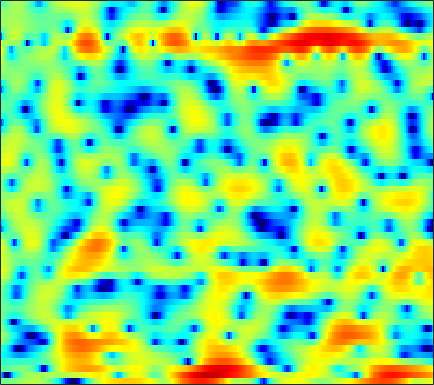

The file beside this chart, header and first rows:
-0.60141, -0.65909, -0.66754, -0.58516, -0.45766, -0.238, 0.03267, 0.27364, 0.58902, 0.93868, 1.2601, 1.468, 1.7125, 1.8917, 1.9937, 2.0677, 2.0593, 1.9897, 1.7924, 1.4805, 1.0327, 0.60278, -0.10553, -1.0212
-8.155, -11.43, -19.87, -22.82, -14.04, -8.724, -5.554, -3.887, -2.204, -0.9572, -0.05757, 0.446, 0.9211, 1.238, 1.363, 1.427, 1.421, 1.384, 1.334, 1.293, 1.295, 1.314, 1.36, 1.429
-1.319, -1.448, -1.531, -1.484, -1.37, -1.105, -0.779, -0.5248, -0.2359, -0.03968, 0.03203, -0.02178, -0.2829, -0.7778, -1.344, -2.448, -4.077, -5.786, -9.143, -14.92, -17.1, -11.47, -6.369, -3.027
-3.22, -3.202, -3.202, -3.217, -3.231, -3.249, -3.242, -3.247, -3.22, -3.185, -3.126, -3.069, -3.01, -2.926, -2.875, -2.824, -2.757, -2.676, -2.5, -2.211, -1.746, -1.273, -0.4912, 0.4097
-4.636, -4.871, -5.36, -5.997, -6.566, -7.375, -8.174, -8.684, -9.131, -9.168, -8.812, -8.326, -7.55, -6.704, -6.066, -5.264, -4.436, -3.822, -3.009, -2.162, -1.282, -0.5715, 0.3837, 1.36
-2.989, -3.635, -4.819, -6.396, -7.886, -10.45, -14.11, -18.18, -27.25, -22.59, -16.64, -14.11, -11.85, -10.37, -9.502, -8.562, -7.758, -7.149, -6.263, -5.188, -3.943, -2.902, -1.388, 0.156
0.5103, -0.177, -1.278, -2.543, -3.59, -5.088, -6.579, -7.622, -8.822, -9.741, -10.44, -10.86, -11.25, -11.75, -12.07, -12.52, -13.16, -13.96, -15.83, -18.26, -16.57, -12.45, -7.554, -3.739
1.845, 1.119, 0.06087, -1.109, -2.022, -3.284, -4.578, -5.604, -7.081, -8.796, -10.83, -12.82, -16.56, -22.84, -28.87, -21.56, -16.55, -14.37, -12.51, -11.04, -9.329, -7.652, -5.071, -2.48
0.7072, -0.2865, -1.744, -3.32, -4.469, -5.842, -6.847, -7.319, -7.693, -7.898, -8.168, -8.432, -8.742, -8.862, -8.711, -7.975, -6.861, -5.901, -4.609, -3.307, -2.04, -1.097, 0.1073, 1.266
-0.4849, -1.769, -4.002, -7.119, -10.51, -18.54, -23.92, -15.26, -10.24, -7.4, -5.537, -4.504, -3.429, -2.561, -1.949, -1.167, -0.4609, 0.06415, 0.7185, 1.34, 1.881, 2.245, 2.626, 2.913
-0.245, -0.8605, -1.807, -2.804, -3.486, -4.129, -4.339, -4.169, -3.59, -2.788, -1.936, -1.308, -0.5024, 0.234, 0.7362, 1.323, 1.819, 2.133, 2.474, 2.715, 2.823, 2.811, 2.64, 2.277
-0.5176, -0.7411, -1.084, -1.422, -1.648, -1.866, -1.944, -1.893, -1.672, -1.319, -0.8571, -0.4518, 0.1049, 0.6666, 1.068, 1.543, 1.946, 2.199, 2.423, 2.515, 2.453, 2.299, 1.936, 1.362
-0.8575, -1.152, -1.645, -2.224, -2.662, -3.178, -3.502, -3.573, -3.378, -2.873, -2.162, -1.552, -0.7153, 0.09615, 0.6574, 1.315, 1.868, 2.191, 2.499, 2.655, 2.672, 2.575, 2.304, 1.854
-0.8338, -1.447, -2.564, -4.061, -5.478, -7.842, -10.56, -12.01, -11.15, -8.444, -5.8, -4.144, -2.329, -0.8692, 0.02643, 1.028, 1.815, 2.274, 2.737, 3.043, 3.202, 3.215, 3.101, 2.848
-0.3197, -0.9498, -2.103, -3.635, -5.084, -7.38, -9.849, -11.05, -10.56, -8.467, -6.207, -4.726, -3.011, -1.58, -0.6582, 0.354, 1.161, 1.64, 2.15, 2.511, 2.738, 2.845, 2.9, 2.858
1.016, 0.6584, -0.05264, -1.008, -1.849, -3.034, -4.142, -4.853, -5.468, -5.553, -5.107, -4.473, -3.406, -2.292, -1.523, -0.6494, -0.01976, 0.3253, 0.6064, 0.7375, 0.8108, 0.8876, 1.08, 1.383
3.196, 2.987, 2.405, 1.478, 0.5597, -1.013, -3.112, -5.129, -8.655, -12.73, -12.12, -9.074, -5.704, -3.413, -2.22, -1.228, -0.7849, -0.812, -1.362, -2.446, -3.952, -5.022, -5.244, -3.584
3.729, 3.553, 3.07, 2.31, 1.54, 0.2434, -1.379, -2.786, -4.793, -6.272, -6.291, -5.432, -3.912, -2.595, -1.904, -1.382, -1.347, -1.683, -2.635, -4.277, -6.757, -9.032, -10.12, -7.083
3.02, 2.821, 2.416, 1.864, 1.387, 0.6933, -0.007426, -0.4959, -1.018, -1.361, -1.486, -1.443, -1.286, -1.107, -1.014, -1.008, -1.206, -1.477, -1.954, -2.542, -3.084, -3.338, -3.383, -3.003
3.241, 2.855, 2.241, 1.561, 1.051, 0.4514, 0.009374, -0.1893, -0.2601, -0.1694, 0.02402, 0.2037, 0.4067, 0.5342, 0.5421, 0.4146, 0.1289, -0.1839, -0.7543, -1.453, -2.187, -2.72, -3.316, -3.655
4.129, 3.369, 2.131, 0.642, -0.6125, -2.249, -3.228, -3.123, -2.059, -0.6075, 0.7205, 1.515, 2.296, 2.76, 2.898, 2.824, 2.447, 1.956, 0.9954, -0.3109, -2.057, -3.694, -6.331, -9.176
3.393, 2.52, 1.058, -0.9567, -3.087, -7.361, -13.66, -11.34, -5.185, -1.425, 1.011, 2.271, 3.428, 4.094, 4.331, 4.307, 3.91, 3.354, 2.294, 0.7878, -1.25, -3.179, -6.387, -10.16
-0.9592, -1.127, -1.25, -1.405, -1.538, -1.678, -1.51, -1.087, -0.1838, 0.9179, 1.973, 2.643, 3.317, 3.721, 3.839, 3.751, 3.39, 2.944, 2.115, 1.017, -0.3073, -1.439, -3.06, -4.716
-10.67, -7.545, -4.651, -2.714, -1.646, -0.5469, 0.3289, 0.9004, 1.583, 2.182, 2.669, 2.957, 3.212, 3.312, 3.273, 3.083, 2.734, 2.374, 1.748, 0.9948, 0.1056, -0.6418, -1.737, -2.954
-6.688, -5.345, -3.454, -1.816, -0.7954, 0.3121, 1.17, 1.669, 2.184, 2.531, 2.721, 2.77, 2.712, 2.534, 2.337, 1.999, 1.609, 1.286, 0.835, 0.354, -0.1671, -0.5953, -1.237, -1.955
-1.654, -1.142, -0.3536, 0.4549, 1.013, 1.664, 2.175, 2.45, 2.662, 2.684, 2.525, 2.278, 1.79, 1.155, 0.61, -0.1351, -0.7889, -1.146, -1.397, -1.455, -1.411, -1.381, -1.417, -1.575
-0.07608, 0.5827, 1.353, 2.001, 2.407, 2.833, 3.114, 3.224, 3.201, 2.969, 2.483, 1.926, 0.8796, -0.5868, -2.019, -4.371, -6.913, -8.049, -7.357, -5.404, -3.667, -2.701, -1.827, -1.366
0.2785, 0.9802, 1.681, 2.193, 2.498, 2.804, 3.009, 3.09, 3.083, 2.902, 2.475, 1.959, 0.9303, -0.6034, -2.171, -5.003, -8.678, -10.66, -8.91, -5.755, -3.495, -2.354, -1.397, -0.9466
0.4012, 0.5316, 0.5572, 0.5116, 0.4875, 0.5672, 0.8339, 1.112, 1.522, 1.855, 2.034, 2.025, 1.799, 1.353, 0.9087, 0.248, -0.3268, -0.585, -0.6448, -0.4173, -0.1374, 0.008979, 0.009464, -0.2677
-0.04525, -0.8045, -2.179, -3.961, -5.361, -6.296, -5.234, -3.699, -1.704, -0.1278, 1.022, 1.636, 2.196, 2.517, 2.629, 2.663, 2.622, 2.556, 2.439, 2.279, 2.037, 1.781, 1.283, 0.5598
-0.4195, -1.469, -3.454, -6.432, -9.574, -13.13, -9.737, -6.551, -3.466, -1.362, 0.1016, 0.9177, 1.731, 2.297, 2.6, 2.878, 3.024, 3.052, 2.985, 2.771, 2.429, 2.072, 1.474, 0.7208
0.4335, 0.06066, -0.6014, -1.346, -1.834, -2.191, -2.121, -1.817, -1.265, -0.6671, -0.116, 0.2718, 0.7505, 1.208, 1.538, 1.922, 2.2, 2.322, 2.338, 2.18, 1.825, 1.43, 0.7385, -0.1035
1.963, 2.146, 2.191, 2.059, 1.874, 1.544, 1.113, 0.7262, 0.1127, -0.5762, -1.234, -1.567, -1.592, -1.056, -0.4305, 0.4511, 1.199, 1.593, 1.851, 1.824, 1.458, 0.9837, 0.04807, -1.213
3.169, 3.647, 4.006, 4.07, 3.925, 3.473, 2.693, 1.844, 0.2534, -2.125, -5.805, -10.07, -13.76, -7.771, -4.454, -1.621, 0.1146, 0.921, 1.479, 1.538, 1.164, 0.609, -0.485, -2.024
2.778, 3.338, 3.821, 4.009, 3.958, 3.622, 2.968, 2.251, 0.9634, -0.7038, -2.655, -3.992, -4.72, -3.842, -2.722, -1.332, -0.3167, 0.1499, 0.4176, 0.2478, -0.2842, -0.9349, -2.091, -3.541
1.913, 2.445, 2.961, 3.26, 3.347, 3.279, 3.001, 2.668, 2.092, 1.428, 0.7745, 0.3524, -0.03102, -0.2137, -0.2392, -0.1923, -0.1755, -0.2399, -0.4899, -0.9636, -1.764, -2.597, -4.1, -6.123
1.18, 1.646, 2.174, 2.58, 2.792, 2.947, 2.947, 2.848, 2.594, 2.222, 1.778, 1.422, 0.9332, 0.4653, 0.1469, -0.2273, -0.5551, -0.774, -1.095, -1.483, -2.063, -2.681, -3.841, -5.529
-0.4916, 0.001863, 0.7285, 1.423, 1.86, 2.285, 2.511, 2.543, 2.401, 2.058, 1.52, 1.003, 0.1749, -0.7475, -1.459, -2.324, -2.872, -2.984, -2.749, -2.317, -1.856, -1.619, -1.496, -1.574
-6.286, -4.787, -2.702, -1.014, -0.06094, 0.8021, 1.26, 1.369, 1.239, 0.8169, 0.099, -0.6568, -1.981, -3.812, -5.658, -8.988, -12.71, -12.39, -8.333, -4.909, -2.482, -1.141, 0.1912, 1.151
-12.38, -8.681, -5.277, -3.143, -2.1, -1.248, -0.8946, -0.9125, -1.222, -1.806, -2.583, -3.291, -4.39, -5.748, -6.986, -8.905, -10.32, -9.821, -7.238, -4.388, -1.99, -0.5296, 1.023, 2.223
-4.207, -3.86, -3.229, -2.699, -2.467, -2.432, -2.768, -3.271, -4.263, -5.529, -6.799, -7.506, -7.883, -7.615, -7.144, -6.352, -5.375, -4.503, -3.147, -1.684, -0.2576, 0.7316, 1.89, 2.839
-1.617, -1.634, -1.679, -1.804, -2.018, -2.566, -3.503, -4.528, -6.516, -9.571, -14.76, -21.82, -18.97, -12.09, -9.147, -6.42, -4.388, -3.119, -1.639, -0.3008, 0.8818, 1.674, 2.599, 3.329
-1.528, -1.512, -1.5, -1.559, -1.701, -2.101, -2.799, -3.553, -4.873, -6.542, -8.262, -9.135, -9.062, -7.789, -6.561, -4.942, -3.485, -2.473, -1.214, -0.04246, 1.042, 1.776, 2.619, 3.281
-3.812, -3.379, -2.654, -2.019, -1.678, -1.433, -1.453, -1.644, -2.08, -2.635, -3.22, -3.603, -3.965, -4.141, -4.151, -3.995, -3.601, -3.113, -2.197, -1.069, 0.1482, 1.023, 2.043, 2.861
-10.94, -7.498, -4.366, -2.351, -1.334, -0.4458, 0.02767, 0.1665, 0.09826, -0.2043, -0.7174, -1.244, -2.141, -3.309, -4.409, -6.188, -7.894, -8.296, -6.763, -4.157, -1.741, -0.2376, 1.362, 2.534
-5.941, -4.506, -2.612, -1.119, -0.275, 0.5087, 0.9642, 1.127, 1.123, 0.8605, 0.3514, -0.2144, -1.276, -2.785, -4.345, -7.276, -11.59, -14.04, -10.18, -5.662, -2.548, -0.8429, 0.8504, 2.027
-0.6478, -0.544, -0.265, 0.07475, 0.3234, 0.5976, 0.7746, 0.8235, 0.7845, 0.6097, 0.2813, -0.06066, -0.6545, -1.395, -2.003, -2.79, -3.324, -3.393, -2.964, -2.08, -1.045, -0.2951, 0.5623, 1.197
1.137, 0.8431, 0.5161, 0.28, 0.1519, 0.05713, 0.02939, 0.03009, 0.02947, 0.01878, -0.04287, -0.1291, -0.2771, -0.4541, -0.5786, -0.7064, -0.7503, -0.7044, -0.5345, -0.2669, 0.04643, 0.2738, 0.5183, 0.6643
2.074, 1.335, 0.3732, -0.4573, -0.9342, -1.298, -1.321, -1.176, -0.8839, -0.5766, -0.3082, -0.1528, 0.02128, 0.159, 0.2524, 0.3772, 0.5137, 0.612, 0.7464, 0.8709, 0.9641, 0.9841, 0.9238, 0.7521
3.162, 1.679, -0.6563, -3.334, -5.104, -5.847, -4.565, -3.305, -1.904, -0.9859, -0.3945, -0.09015, 0.1994, 0.5096, 0.741, 1.068, 1.38, 1.583, 1.795, 1.936, 2.031, 2.048, 1.953, 1.671
4.512, 2.797, -0.08237, -4.109, -8.066, -9.557, -5.356, -3.104, -1.46, -0.9176, -1.159, -1.587, -1.991, -1.676, -0.9992, -0.003174, 0.7124, 1.035, 1.206, 1.264, 1.418, 1.685, 2.132, 2.409
2.633, 2.039, 1.579, 1.158, 0.9359, 0.8293, 0.8768, 0.9176, 0.5245, -0.6723, -3.262, -6.906, -19.64, -12.25, -6.507, -3.165, -1.96, -2.088, -3.496, -6.114, -7.382, -5.24, -1.782, 0.6162
-11.02, -4.476, -0.6416, 1.265, 2.086, 2.715, 2.918, 2.803, 2.323, 1.413, 0.1764, -0.8615, -1.93, -2.183, -1.891, -1.478, -1.545, -2.132, -3.658, -5.846, -6.758, -5.253, -2.482, -0.3033
-1.263, -0.8571, 0.1227, 1.081, 1.637, 2.126, 2.362, 2.359, 2.191, 1.855, 1.42, 1.074, 0.6405, 0.2656, 0.03798, -0.2382, -0.5631, -0.8248, -1.197, -1.458, -1.479, -1.304, -0.8826, -0.4712
0.9619, 0.9247, 1.03, 1.241, 1.407, 1.576, 1.657, 1.666, 1.577, 1.403, 1.141, 0.9164, 0.5937, 0.2778, 0.03927, -0.2621, -0.5262, -0.6864, -0.8537, -0.9381, -0.9325, -0.894, -0.8266, -0.8037
0.9082, 0.929, 1.012, 1.125, 1.212, 1.313, 1.354, 1.344, 1.25, 1.065, 0.8006, 0.5544, 0.1796, -0.2185, -0.5179, -0.8903, -1.186, -1.348, -1.444, -1.418, -1.287, -1.142, -0.9389, -0.7539
0.03278, 0.1987, 0.4739, 0.7617, 0.9625, 1.182, 1.317, 1.331, 1.253, 1.037, 0.6922, 0.3388, -0.2443, -0.9494, -1.519, -2.269, -2.899, -3.196, -3.254, -2.931, -2.345, -1.82, -1.112, -0.4741
-2.116, -1.621, -0.8183, -0.01576, 0.5095, 1.048, 1.397, 1.526, 1.525, 1.321, 0.8909, 0.4112, -0.4686, -1.678, -2.845, -4.797, -7.14, -8.7, -8.959, -6.914, -4.484, -2.924, -1.256, 0.00909
